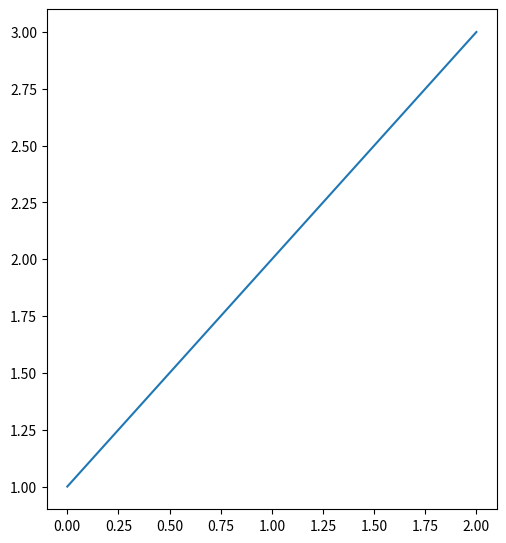
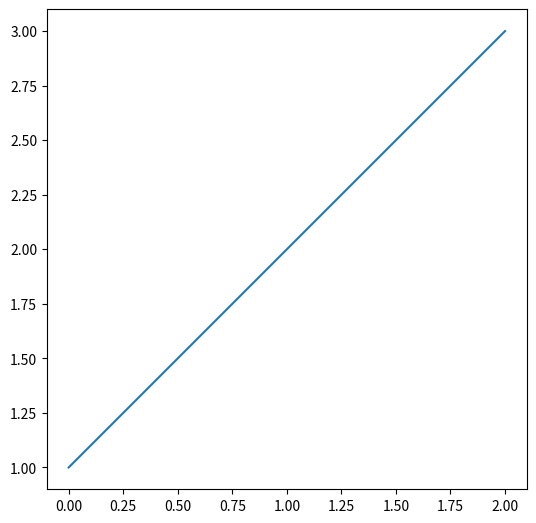

The matplotlib source for these figures, in order:

import matplotlib.pyplot as plt

from mpl_toolkits.axes_grid1 import Divider, Size
from mpl_toolkits.axes_grid1.mpl_axes import Axes


def demo_fixed_size_axes():
    fig = plt.figure(figsize=(6, 6))

    # The first items are for padding and the second items are for the axes.
    # sizes are in inch.
    h = [Size.Fixed(1.0), Size.Fixed(4.5)]
    v = [Size.Fixed(0.7), Size.Fixed(5.)]
    divider = Divider(fig, (0.0, 0.0, 1., 1.), h, v, aspect=False)
    ax = Axes(fig, divider.get_position())
    ax.set_axes_locator(divider.new_locator(nx=1, ny=1))
    fig.add_axes(ax)

    ax.plot([1, 2, 3])


def demo_fixed_pad_axes():
    fig = plt.figure(figsize=(6, 6))

    # The first & third items are for padding and the second items are for the
    # axes. Sizes are in inches.
    h = [Size.Fixed(1.0), Size.Scaled(1.), Size.Fixed(.2)]
    v = [Size.Fixed(0.7), Size.Scaled(1.), Size.Fixed(.5)]

    divider = Divider(fig, (0.0, 0.0, 1., 1.), h, v, aspect=False)
    # the width and height of the rectangle is ignored.

    ax = Axes(fig, divider.get_position())
    ax.set_axes_locator(divider.new_locator(nx=1, ny=1))

    fig.add_axes(ax)

    ax.plot([1, 2, 3])


if __name__ == "__main__":
    demo_fixed_size_axes()
    demo_fixed_pad_axes()

    plt.show()